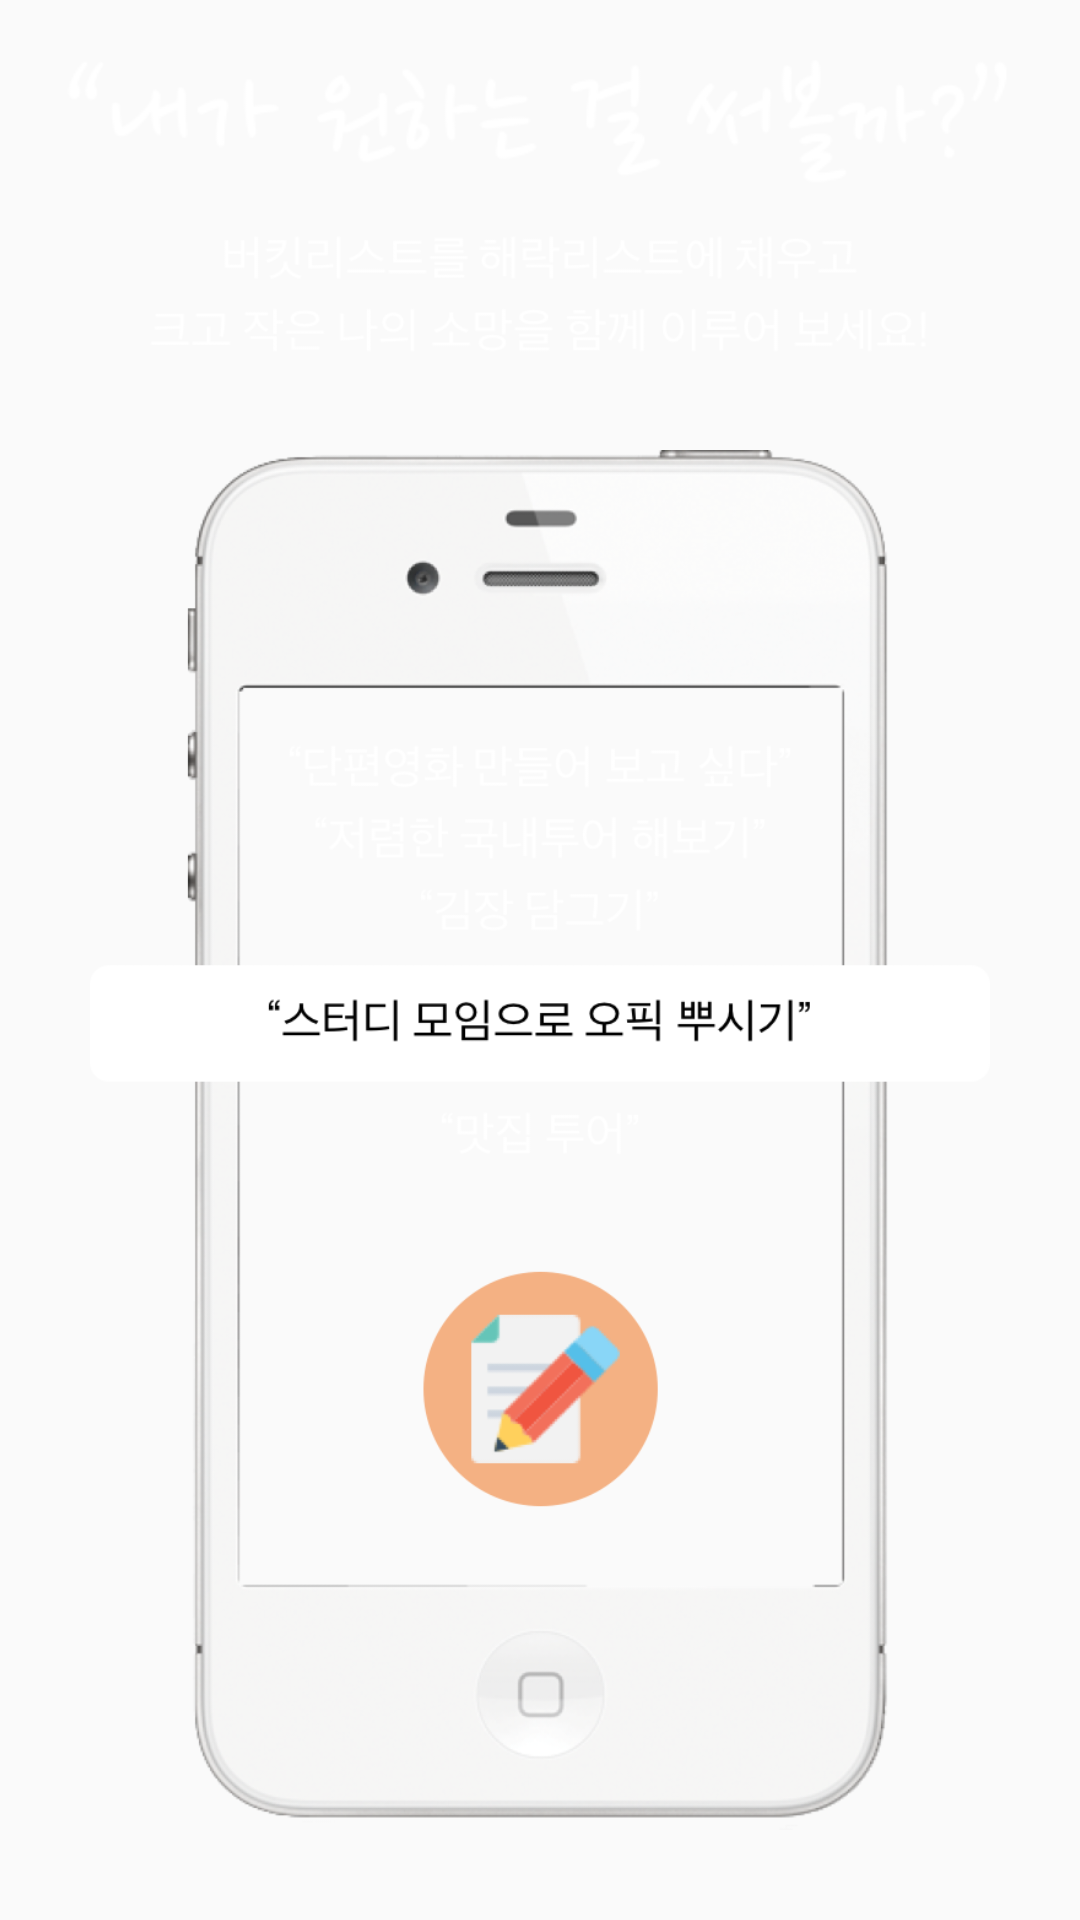

Reconstruct the res/layout file that produces this screen, plus the resources it refers to.
<!-- AndroidManifest.xml: application theme AppTheme -->
<!-- res/layout/fragment2_intro.xml -->
<?xml version="1.0" encoding="utf-8"?>
<LinearLayout xmlns:android="http://schemas.android.com/apk/res/android"
    android:orientation="vertical"
    android:layout_width="match_parent"
    android:layout_height="match_parent">


    <ImageView
        android:layout_width="match_parent"
        android:layout_height="70dp"
        android:paddingTop="5dp"
        android:paddingRight="20dp"
        android:paddingLeft="20dp"
        android:src="@drawable/introfrag2"/>

    <ImageView
        android:layout_width="wrap_content"
        android:layout_height="60dp"
        android:src="@drawable/writefrag2"/>

    <ImageView
        android:layout_width="wrap_content"
        android:layout_height="wrap_content"
        android:paddingTop="20dp"
        android:paddingBottom="30dp"
        android:src="@drawable/imgfrag2"/>


</LinearLayout>
<!-- resources referenced by this layout -->
<resources>
  <!-- drawable imgfrag2: png bitmap (drawable, 236503 bytes) -->
  <!-- drawable introfrag2: png bitmap (drawable, 11556 bytes) -->
  <!-- drawable writefrag2: png bitmap (drawable, 16459 bytes) -->
  <style name="AppTheme" parent="Theme.AppCompat.Light.DarkActionBar">
          
          <item name="colorPrimary">@color/colorPrimary</item>
          <item name="colorPrimaryDark">@color/colorPrimaryDark</item>
          <item name="colorAccent">@color/colorAccent</item>
      </style>
  <color name="colorPrimary">#fdab49</color>
  <color name="colorPrimaryDark">#fd9b26</color>
  <color name="colorAccent">#ff8c00</color>
</resources>
